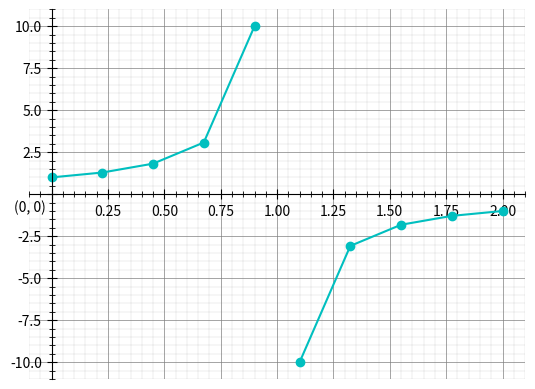

Source code (Python):
"""
A simple utility to center the axes of a plot at an arbitrary point, and add
arrows at the end of the axes. This is a common style for math plots, but is not
directly supported by matplotlib.

Adapted from:
https://stackoverflow.com/questions/4694478/center-origin-in-matplotlib
"""

from typing import cast

import numpy as np
from numpy.typing import NDArray

import matplotlib.pyplot as plt
import matplotlib as mpl
import matplotlib.patheffects as patheffects
import matplotlib.ticker as mticker
from matplotlib.path import Path as mPath
from matplotlib.transforms import Affine2D
from matplotlib.typing import ColorType
from matplotlib.backend_bases import RendererBase, GraphicsContextBase
from matplotlib.axes import Axes


class EndArrow(patheffects.AbstractPathEffect):
    """A matplotlib patheffect to add arrows at the end of a path."""
    def __init__(self,
                 headwidth: float = 5,
                 headheight: float = 5,
                 facecolor: ColorType = (0,0,0),
                 **kwargs):
        super().__init__()
        self.width, self.height = headwidth, headheight
        self._gc_args = kwargs
        self.facecolor = facecolor

        self.trans = Affine2D()
        # Warning: incorrect position! Fix it!
        self.arrowpath = mPath(
            np.array([[-0.005, -0.002],
                      [0.0, 0.0],
                      [0.005, -0.002],
                      [0.0, 0.001],
                      [-0.005, -0.002]]),
            np.array([1, 2, 2, 2, 79])
            )

    def draw_path(self,
                  renderer: RendererBase,
                  gc: GraphicsContextBase,
                  tpath: mPath,
                  affine: Affine2D,
                  rgbFace: ColorType | None
                  ) -> None:
        scalex = renderer.points_to_pixels(self.width)
        scaley = renderer.points_to_pixels(self.height)

        # At runtime it is a NumPy array, but may also be possible int, complex,
        # buffer, etc. Here used an explicit NumPy conversion + shape guard
        # before indexing/unpacking.
        verts = cast(NDArray[np.float64], np.asarray(tpath.vertices, dtype=np.float64))
        if verts.ndim != 2 or verts.shape[0] < 2 or verts.shape[1] < 2:
            renderer.draw_path(gc, tpath, affine, rgbFace)
            return

        x0, y0 = verts[-1, 0], verts[-1, 1]
        dx, dy = verts[-1] - verts[-2]
        azi =  np.arctan2(dy, dx) - np.pi / 2.0 
        trans = (affine + self.trans.clear()
                                    .scale(scalex, scaley) # type: ignore
                                    .rotate(azi)
                                    .translate(x0, y0))
        gc0 = renderer.new_gc()
        gc0.copy_properties(gc)
        self._update_gc(gc0, self._gc_args) # type: ignore

        if self.facecolor is None:
            color = rgbFace
        else:
            color = self.facecolor

        renderer.draw_path(gc0, self.arrowpath, trans, color)
        renderer.draw_path(gc, tpath, affine, rgbFace)
        gc0.restore()


class CenteredFormatter(mticker.ScalarFormatter):
    """
    Acts exactly like the default Scalar Formatter, but yields an empty
    label for ticks at "center".
    """
    def __init__(self, center: float = 0.0) -> None:
        super().__init__()
        self.center: float = center

    def __call__(self, value, pos=None):
        if value == self.center:
            return ""
        return mticker.ScalarFormatter.__call__(self, value, pos)


def center_spines(ax: Axes | None = None,
                  centerx: float = 0,
                  centery: float = 0) -> None:
    """
    Centers the axis spines at <centerx, centery> on the axis "ax", and
    places arrows at the end of the axis spines.
    """
    if ax is None:
        ax = plt.gca()

    # Set the axis's spines to be centered at the given point
    # (Setting all 4 spines so that the tick marks go in both directions)
    ax.spines['left'].set_position(('data', centerx))
    ax.spines['bottom'].set_position(('data', centery))
    ax.spines['right'].set_position(('data', centerx + 0.001))
    ax.spines['top'].set_position(('data', centery + 0.001))

    # Draw an arrow at the end of the spines
    ax.spines['left'].set_path_effects([EndArrow()])
    ax.spines['bottom'].set_path_effects([EndArrow()])

    # Hide the line (but not ticks) for "extra" spines
    for side in ['right', 'top']:
        ax.spines[side].set_color('none')

    # On both the x and y axes...
    for axis, center in zip([ax.xaxis, ax.yaxis], [centerx, centery]):
        # Turn on minor and major gridlines and ticks
        axis.set_ticks_position('both')
        axis.grid(True, 'major', ls='solid', lw=0.5, color='gray')
        axis.grid(True, 'minor', ls='solid', lw=0.1, color='gray')
        axis.set_minor_locator(mticker.AutoMinorLocator())

        # Hide the ticklabels at <centerx, centery>
        formatter = CenteredFormatter(center=float(center))
        axis.set_major_formatter(formatter)

    # Add offset ticklabels at <centerx, centery> using annotation
    # (Should probably make these update when the plot is redrawn...)
    def _format_coord(value):
        try:
            return formatter.format_data(value)
        except ValueError:
            if value == 0:
                return '0'
            return f'{value:g}'

    xlabel, ylabel = map(_format_coord, [centerx, centery])
    ax.annotate('(%s, %s)' % (xlabel, ylabel), (centerx, centery),
            xytext=(-4, -4), textcoords='offset points',
            ha='right', va='top')


if __name__ == '__main__':
    # Example - plot the function 1/(1-x) with centered axes at (0, 0)
    x1 = np.linspace(0, 0.9, 5)
    x2 = np.linspace(1.1, 2, 5)

    _y = lambda x: 1 / (1-x)

    plt.plot(x1, _y(x1), linestyle='-', marker='o', color='c')
    plt.plot(x2, _y(x2), linestyle='-', marker='o', color='c')
    center_spines()

    # Uncomment this to make the axes have equal aspect ratio, i.e. put the
    # origin at the center of a square plot. This is not necessary to have the
    # axes centered, but it can be aesthetically pleasing for some plots.
    # Note that the aspect ratio of the plot will not be preserved when resizing
    # the window!
    #
    # plt.axis('equal')

    plt.show()
